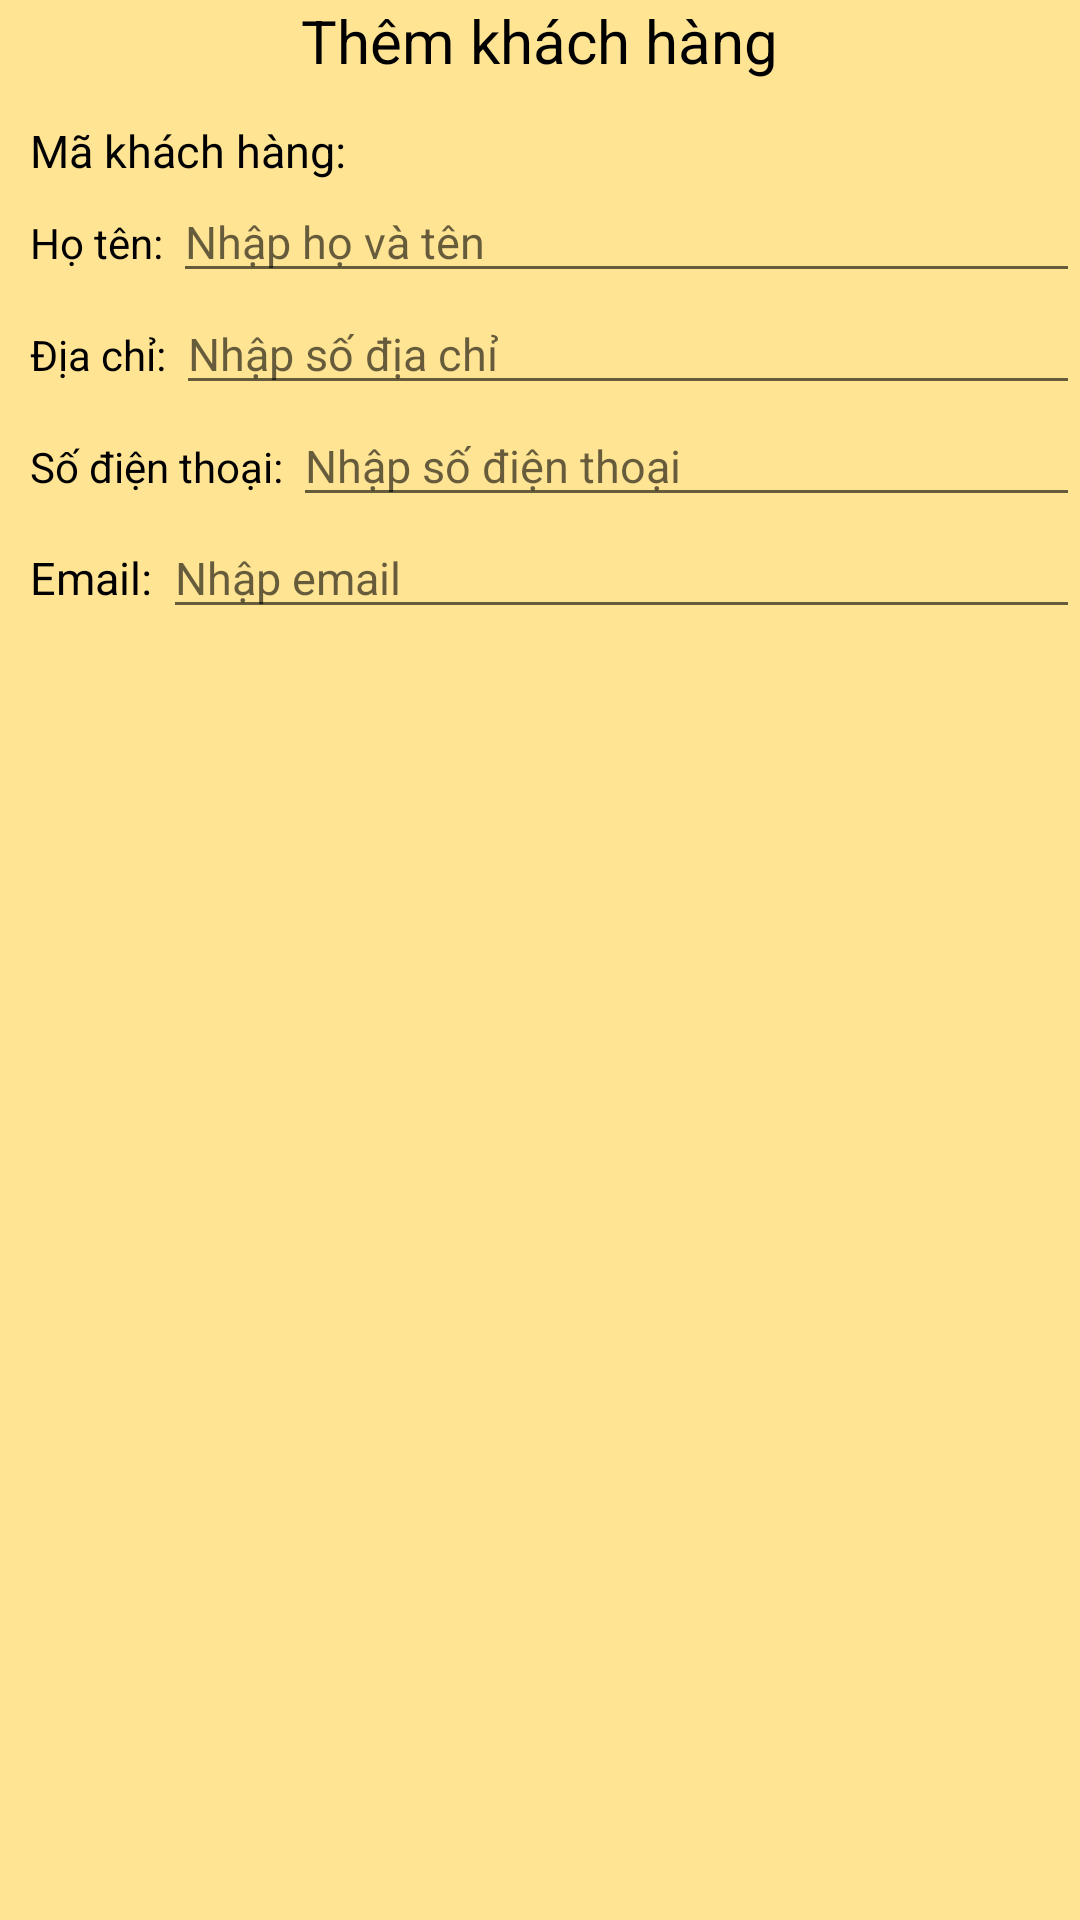

Android layout source for this screen:
<!-- AndroidManifest.xml: application theme Theme.Quanlynhasach -->
<!-- res/layout/customer_dialog.xml -->
<?xml version="1.0" encoding="utf-8"?>
<RelativeLayout xmlns:android="http://schemas.android.com/apk/res/android"
    android:layout_width="match_parent"
    android:layout_height="wrap_content"
    android:background="#FFE494"
    android:id="@+id/note_dialog"
    >
    <TextView
        android:layout_width="wrap_content"
        android:layout_height="wrap_content"
        android:layout_centerHorizontal="true"
        android:text="Thêm khách hàng"
        android:textSize="20sp"
        android:textColor="@color/black"
        />

    <LinearLayout
        android:layout_marginTop="20dp"
        android:layout_width="match_parent"
        android:layout_height="wrap_content"
        android:orientation="vertical"
        >

        <LinearLayout
            android:layout_marginTop="20dp"
            android:gravity="center_horizontal"
            android:layout_width="match_parent"
            android:layout_height="wrap_content">
            <TextView
                android:layout_marginLeft="10dp"
                android:textSize="15sp"
                android:layout_width="wrap_content"
                android:layout_height="wrap_content"
                android:text="Mã khách hàng: "
                android:textColor="@color/black"
                />
            <TextView
                android:id="@+id/customerID"
                android:maxLines="1"
                android:textSize="15sp"
                android:layout_width="match_parent"
                android:layout_height="wrap_content"
                />
        </LinearLayout>

        <LinearLayout
            android:layout_width="match_parent"
            android:layout_height="wrap_content">
            <TextView
                android:layout_marginLeft="10dp"
                android:layout_width="wrap_content"
                android:layout_height="wrap_content"
                android:text="Họ tên: "
                android:textColor="@color/black"
                />

            <EditText
                android:inputType="textPersonName"
                android:id="@+id/name"
                android:layout_width="match_parent"
                android:layout_height="wrap_content"
                android:hint="Nhập họ và tên"
                android:maxLines="1"
                android:textSize="15sp" />
        </LinearLayout>


        <LinearLayout
            android:layout_width="match_parent"
            android:layout_height="wrap_content">
            <TextView
                android:layout_marginLeft="10dp"
                android:layout_width="wrap_content"
                android:layout_height="wrap_content"
                android:text="Địa chỉ: "
                android:textColor="@color/black"
                />

            <EditText
                android:inputType="textPostalAddress"
                android:id="@+id/address"
                android:layout_width="match_parent"
                android:layout_height="wrap_content"
                android:hint="Nhập số địa chỉ"
                android:maxLines="1"
                android:textSize="15sp" />
        </LinearLayout>


        <LinearLayout
            android:layout_width="match_parent"
            android:layout_height="wrap_content">
            <TextView
                android:layout_marginLeft="10dp"
                android:layout_width="wrap_content"
                android:layout_height="wrap_content"
                android:text="Số điện thoại: "
                android:textColor="@color/black"
                />


            <EditText
                android:inputType="phone"
                android:id="@+id/phoneNumber"
                android:layout_width="match_parent"
                android:layout_height="wrap_content"
                android:hint="Nhập số điện thoại"
                android:maxLength="20"
                android:maxLines="1"
                android:textSize="15sp" />
        </LinearLayout>

        <LinearLayout
            android:gravity="center_horizontal"
            android:layout_width="match_parent"
            android:layout_height="wrap_content">
            <TextView
                android:layout_marginLeft="10dp"
                android:textSize="15sp"
                android:layout_width="wrap_content"
                android:layout_height="wrap_content"
                android:text="Email: "
                android:textColor="@color/black"
                />
            <RelativeLayout
                android:layout_width="match_parent"
                android:layout_height="wrap_content">

                <EditText
                    android:id="@+id/email"
                    android:inputType="textEmailAddress"
                    android:layout_width="match_parent"
                    android:layout_height="wrap_content"
                    android:hint="Nhập email"
                    android:maxLines="1"
                    android:textSize="15sp" />
            </RelativeLayout>
        </LinearLayout>



    </LinearLayout>

</RelativeLayout>
<!-- resources referenced by this layout -->
<resources>
  <style name="Theme.Quanlynhasach" parent="Theme.MaterialComponents.DayNight.NoActionBar">
          
          <item name="colorPrimary">@color/purple_500</item>
          <item name="colorPrimaryVariant">@color/purple_700</item>
          <item name="colorOnPrimary">@color/white</item>
          
          <item name="colorSecondary">@color/teal_200</item>
          <item name="colorSecondaryVariant">@color/teal_700</item>
          <item name="colorOnSecondary">@color/black</item>
          
          <item name="android:statusBarColor" tools:targetApi="l">?attr/colorPrimaryVariant</item>
          
      </style>
  <!-- not gathered from this repository: default colours our renderer supplied (Android Studio template values) -->
  <color name="purple_500">#FF6200EE</color>
  <color name="purple_700">#FF3700B3</color>
  <color name="teal_200">#FF03DAC5</color>
  <color name="teal_700">#FF018786</color>
  <color name="black">#FF000000</color>
  <color name="white">#FFFFFFFF</color>
</resources>
